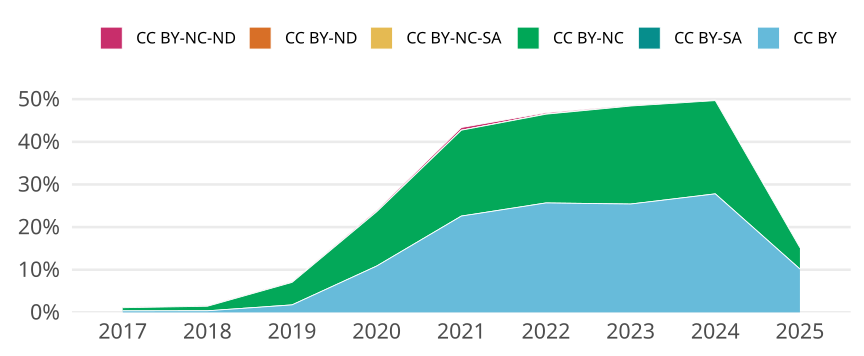

Source data for this figure (header and first rows):
cr_year, jn_all, cc, cc_total, prop
2017, 1648, CC BY, 6, 0.003641
2017, 1648, CC BY-SA, 0, 0
2017, 1648, CC BY-NC, 12, 0.007282
2017, 1648, CC BY-NC-SA, 0, 0
2017, 1648, CC BY-ND, 0, 0
2017, 1648, CC BY-NC-ND, 2, 0.001214
2018, 1604, CC BY, 6, 0.003741
2018, 1604, CC BY-SA, 0, 0
2018, 1604, CC BY-NC, 17, 0.0106
2018, 1604, CC BY-NC-SA, 0, 0
2018, 1604, CC BY-ND, 0, 0
2018, 1604, CC BY-NC-ND, 2, 0.001247
2019, 1706, CC BY, 30, 0.01758
2019, 1706, CC BY-SA, 0, 0
2019, 1706, CC BY-NC, 90, 0.05275
2019, 1706, CC BY-NC-SA, 0, 0
2019, 1706, CC BY-ND, 0, 0
2019, 1706, CC BY-NC-ND, 3, 0.001758
2020, 1721, CC BY, 187, 0.1087
2020, 1721, CC BY-SA, 0, 0
2020, 1721, CC BY-NC, 219, 0.1273
2020, 1721, CC BY-NC-SA, 0, 0
2020, 1721, CC BY-ND, 0, 0
2020, 1721, CC BY-NC-ND, 6, 0.003486
2021, 1709, CC BY, 386, 0.2259
2021, 1709, CC BY-SA, 0, 0
2021, 1709, CC BY-NC, 344, 0.2013
2021, 1709, CC BY-NC-SA, 0, 0
2021, 1709, CC BY-ND, 0, 0
2021, 1709, CC BY-NC-ND, 11, 0.006437
2022, 1730, CC BY, 444, 0.2566
2022, 1730, CC BY-SA, 0, 0
2022, 1730, CC BY-NC, 360, 0.2081
2022, 1730, CC BY-NC-SA, 1, 5.780346820809249e-4
2022, 1730, CC BY-ND, 0, 0
2022, 1730, CC BY-NC-ND, 5, 0.00289
2023, 1649, CC BY, 419, 0.2541
2023, 1649, CC BY-SA, 0, 0
2023, 1649, CC BY-NC, 379, 0.2298
2023, 1649, CC BY-NC-SA, 0, 0
2023, 1649, CC BY-ND, 0, 0
2023, 1649, CC BY-NC-ND, 3, 0.001819
2024, 1655, CC BY, 460, 0.2779
2024, 1655, CC BY-SA, 0, 0
2024, 1655, CC BY-NC, 362, 0.2187
2024, 1655, CC BY-NC-SA, 0, 0
2024, 1655, CC BY-ND, 0, 0
2024, 1655, CC BY-NC-ND, 2, 0.001208
2025, 620, CC BY, 63, 0.1016
2025, 620, CC BY-SA, 0, 0
2025, 620, CC BY-NC, 31, 0.05
2025, 620, CC BY-NC-SA, 0, 0
2025, 620, CC BY-ND, 0, 0
2025, 620, CC BY-NC-ND, 0, 0
